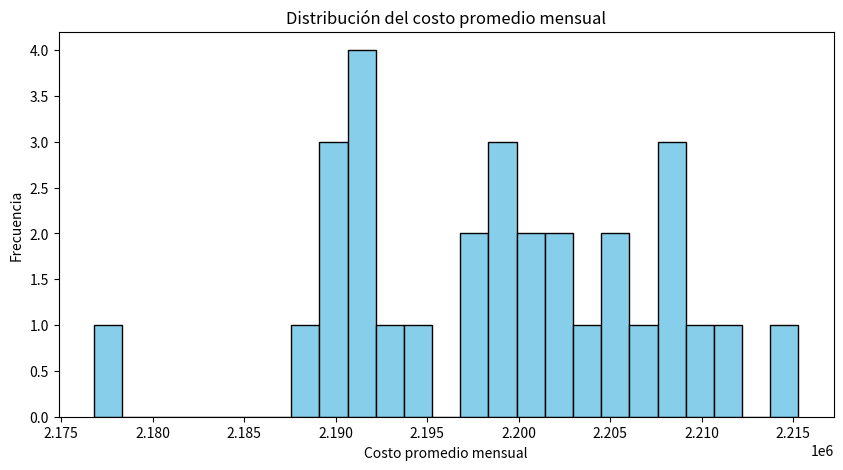

Write the Python code that produced this figure.
import numpy as np
import matplotlib.pyplot as plt

N_EXPERIMENTOS = 30
N_CORRIDAS = 100
Z_95 = 1.96
INVENTARIO_INICIAL = 1500
PUNTO_REORDEN = 15
CANTIDAD_ORDEN = 100
COSTO_MANTENIMIENTO = 450
COSTO_ORDENAR = 3800
COSTO_FALTANTE = 625
DIAS = 365
np.random.seed(42)

def generar_demanda():
    demandas = [25, 30, 40, 50, 100, 150, 200, 250, 300]
    probabilidades = [0.20, 0.04, 0.06, 0.12, 0.20, 0.03, 0.15, 0.10, 0.10]
    return np.random.choice(demandas, p=probabilidades)

def generar_tiempo_entrega():
    tiempos = [1, 2, 3, 4]
    probabilidades = [0.20, 0.30, 0.25, 0.25]
    return np.random.choice(tiempos, p=probabilidades)

def simular_anio():
    inventario = INVENTARIO_INICIAL
    costo_mantenimiento = 0
    costo_ordenar = 0
    costo_faltante = 0
    llegada_pedido = -1
    for dia in range(1, DIAS + 1):
        if dia == llegada_pedido:
            inventario += CANTIDAD_ORDEN
            llegada_pedido = -1
        demanda = generar_demanda()
        if inventario >= demanda:
            inventario -= demanda
        else:
            faltante = demanda - inventario
            inventario = 0
            costo_faltante += faltante * COSTO_FALTANTE
        costo_mantenimiento += inventario * COSTO_MANTENIMIENTO
        if inventario <= PUNTO_REORDEN and llegada_pedido == -1:
            demora = generar_tiempo_entrega()
            llegada_pedido = dia + demora
            costo_ordenar += COSTO_ORDENAR
    costo_total = (costo_mantenimiento + costo_ordenar+ costo_faltante)
    costo_mensual = costo_total / 12
    return costo_mensual

def calcular_ic(promedios):
    media = np.mean(promedios)
    desvio = np.std(promedios, ddof=1)
    error_estandar = desvio / np.sqrt(N_EXPERIMENTOS)
    ic_inferior = media - Z_95 * error_estandar
    ic_superior = media + Z_95 * error_estandar
    return media, ic_inferior, ic_superior

def mostrar_resultados(media, ic_inf, ic_sup):
    print("========================================")
    print("RESULTADOS DE LA SIMULACIÓN")
    print("========================================\n")

    print(f"Costo promedio mensual: ${media:,.2f}")

    print("\nINTERVALO DE CONFIANZA 95%")
    print(f"IC Inferior: ${ic_inf:,.2f}")
    print(f"IC Superior: ${ic_sup:,.2f}")

def graficar_histograma(datos):
    plt.figure(figsize=(10,5))
    plt.hist(datos, bins=25, color="skyblue", edgecolor="black")
    plt.title("Distribución del costo promedio mensual")
    plt.xlabel("Costo promedio mensual")
    plt.ylabel("Frecuencia")
    plt.show()

def main():
    costos_mensuales = []
    for experimento in range(N_EXPERIMENTOS):
        costos_experimento = []
        for corrida in range(N_CORRIDAS):
            costo = simular_anio()
            costos_experimento.append(costo)
        promedio = np.mean(costos_experimento)
        costos_mensuales.append(promedio)
    media, ic_inf, ic_sup = calcular_ic(costos_mensuales)
    mostrar_resultados(media, ic_inf, ic_sup)
    graficar_histograma(costos_mensuales)

main()
